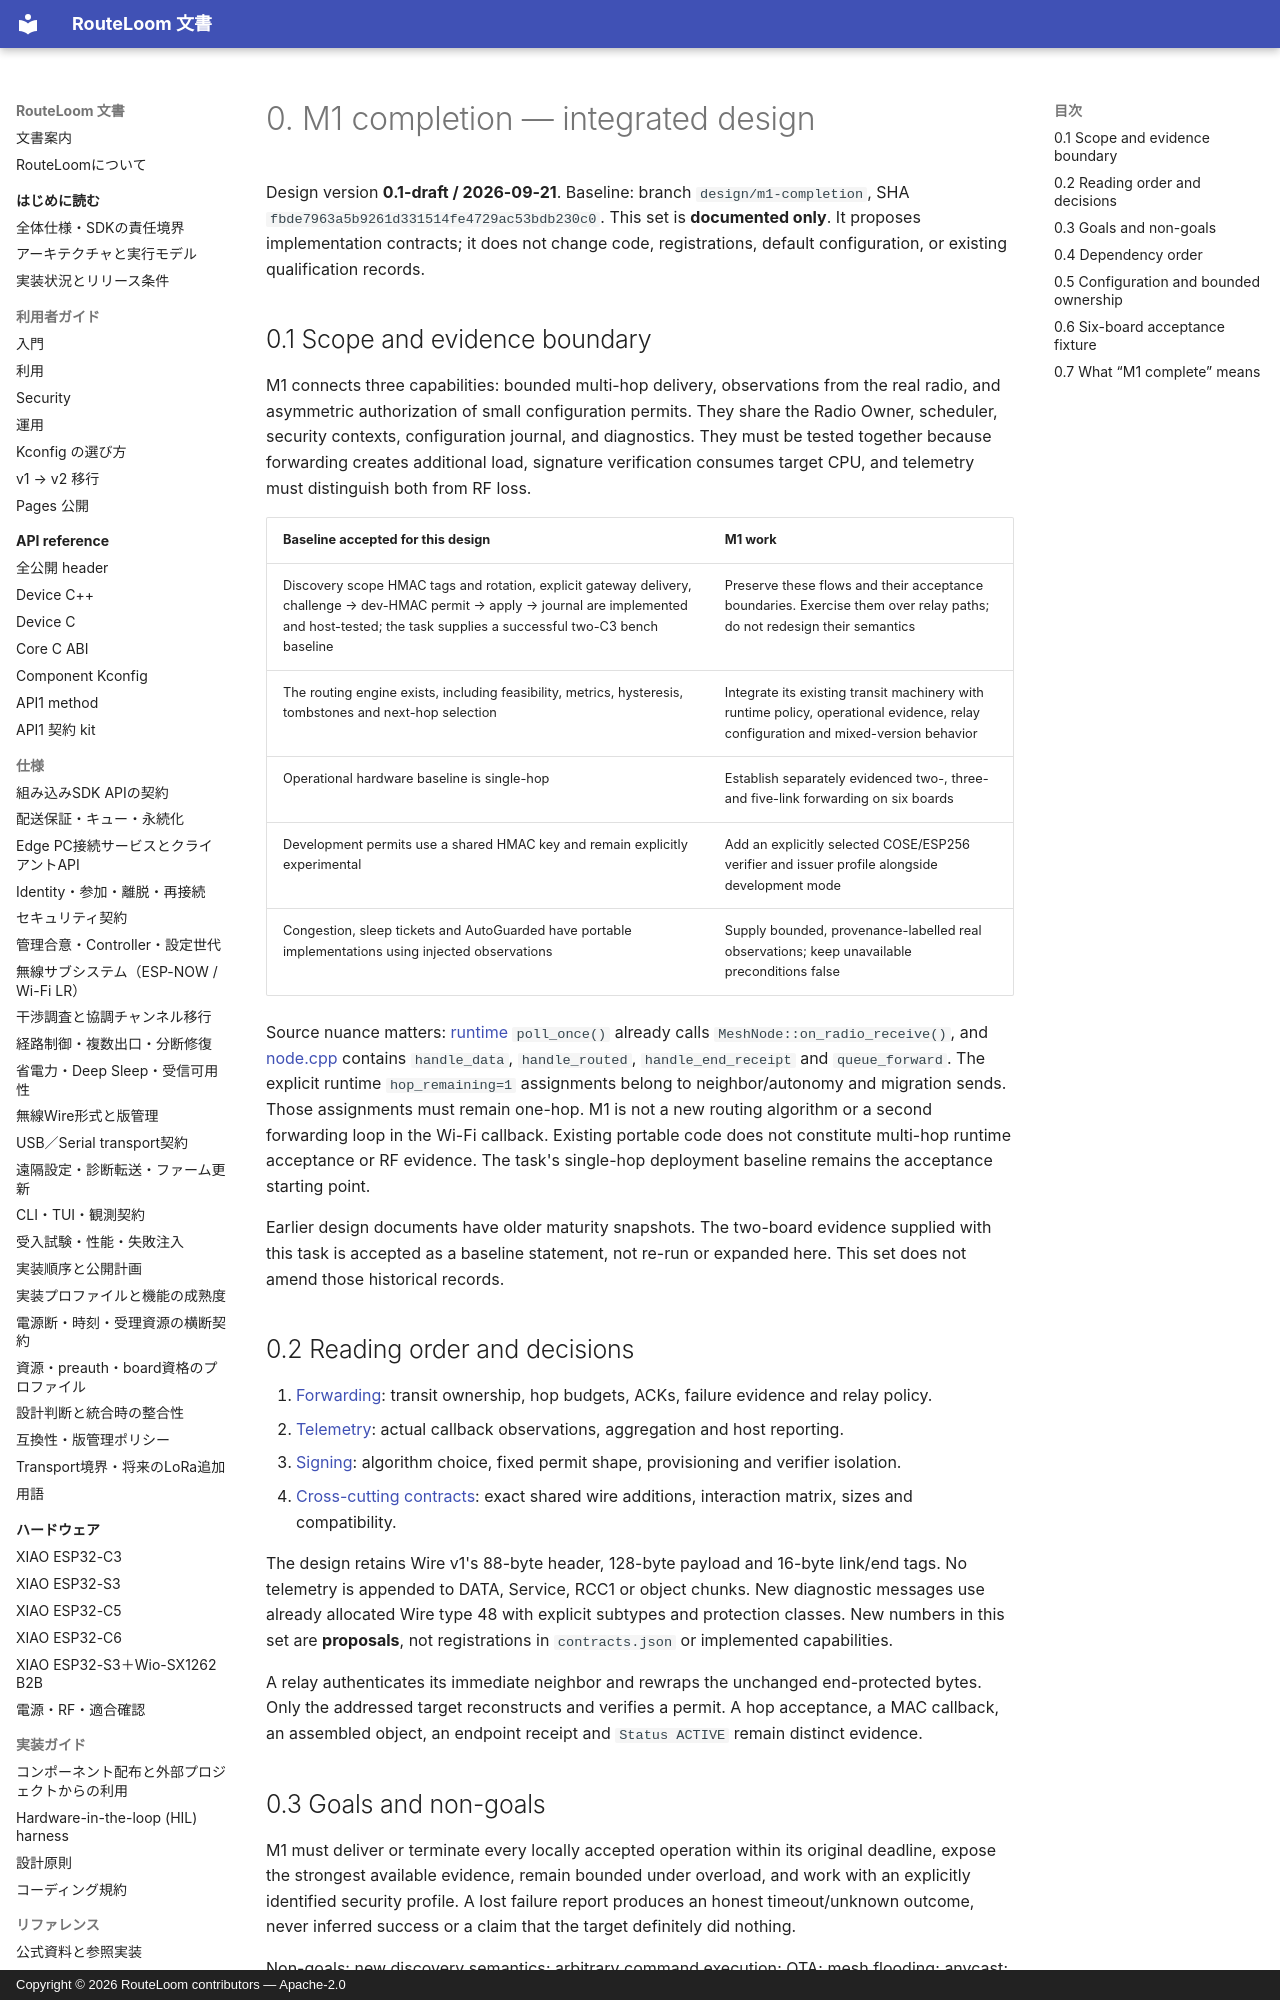

repository: MOVEI144/RouteLoom · page: design/m1-completion/00-overview/index.html · generator: mkdocs · copyright: Copyright © 2026 RouteLoom contributors — Apache-2.0

# 0. M1 completion — integrated design

Design version **0.1-draft / 2026-09-21**. Baseline: branch `design/m1-completion`, SHA `fbde7963a5b9261d331514fe4729ac53bdb230c0`. This set is **documented only**. It proposes implementation contracts; it does not change code, registrations, default configuration, or existing qualification records.

## 0.1 Scope and evidence boundary

M1 connects three capabilities: bounded multi-hop delivery, observations from the real radio, and asymmetric authorization of small configuration permits. They share the Radio Owner, scheduler, security contexts, configuration journal, and diagnostics. They must be tested together because forwarding creates additional load, signature verification consumes target CPU, and telemetry must distinguish both from RF loss.

| Baseline accepted for this design | M1 work |
|---|---|
| Discovery scope HMAC tags and rotation, explicit gateway delivery, challenge → dev-HMAC permit → apply → journal are implemented and host-tested; the task supplies a successful two-C3 bench baseline | Preserve these flows and their acceptance boundaries. Exercise them over relay paths; do not redesign their semantics |
| The routing engine exists, including feasibility, metrics, hysteresis, tombstones and next-hop selection | Integrate its existing transit machinery with runtime policy, operational evidence, relay configuration and mixed-version behavior |
| Operational hardware baseline is single-hop | Establish separately evidenced two-, three- and five-link forwarding on six boards |
| Development permits use a shared HMAC key and remain explicitly experimental | Add an explicitly selected COSE/ESP256 verifier and issuer profile alongside development mode |
| Congestion, sleep tickets and AutoGuarded have portable implementations using injected observations | Supply bounded, provenance-labelled real observations; keep unavailable preconditions false |

Source nuance matters: [runtime](../../../components/routeloom_espnow/src/espnow_runtime.cpp) `poll_once()` already calls `MeshNode::on_radio_receive()`, and [node.cpp](../../../components/routeloom/src/node.cpp) contains `handle_data`, `handle_routed`, `handle_end_receipt` and `queue_forward`. The explicit runtime `hop_remaining=1` assignments belong to neighbor/autonomy and migration sends. Those assignments must remain one-hop. M1 is not a new routing algorithm or a second forwarding loop in the Wi-Fi callback. Existing portable code does not constitute multi-hop runtime acceptance or RF evidence. The task's single-hop deployment baseline remains the acceptance starting point.

Earlier design documents have older maturity snapshots. The two-board evidence supplied with this task is accepted as a baseline statement, not re-run or expanded here. This set does not amend those historical records.

## 0.2 Reading order and decisions

1. [Forwarding](01-forwarding.md): transit ownership, hop budgets, ACKs, failure evidence and relay policy.
2. [Telemetry](02-telemetry.md): actual callback observations, aggregation and host reporting.
3. [Signing](03-signing.md): algorithm choice, fixed permit shape, provisioning and verifier isolation.
4. [Cross-cutting contracts](04-cross-cutting.md): exact shared wire additions, interaction matrix, sizes and compatibility.

The design retains Wire v1's 88-byte header, 128-byte payload and 16-byte link/end tags. No telemetry is appended to DATA, Service, RCC1 or object chunks. New diagnostic messages use already allocated Wire type 48 with explicit subtypes and protection classes. New numbers in this set are **proposals**, not registrations in `contracts.json` or implemented capabilities.

A relay authenticates its immediate neighbor and rewraps the unchanged end-protected bytes. Only the addressed target reconstructs and verifies a permit. A hop acceptance, a MAC callback, an assembled object, an endpoint receipt and `Status ACTIVE` remain distinct evidence.
